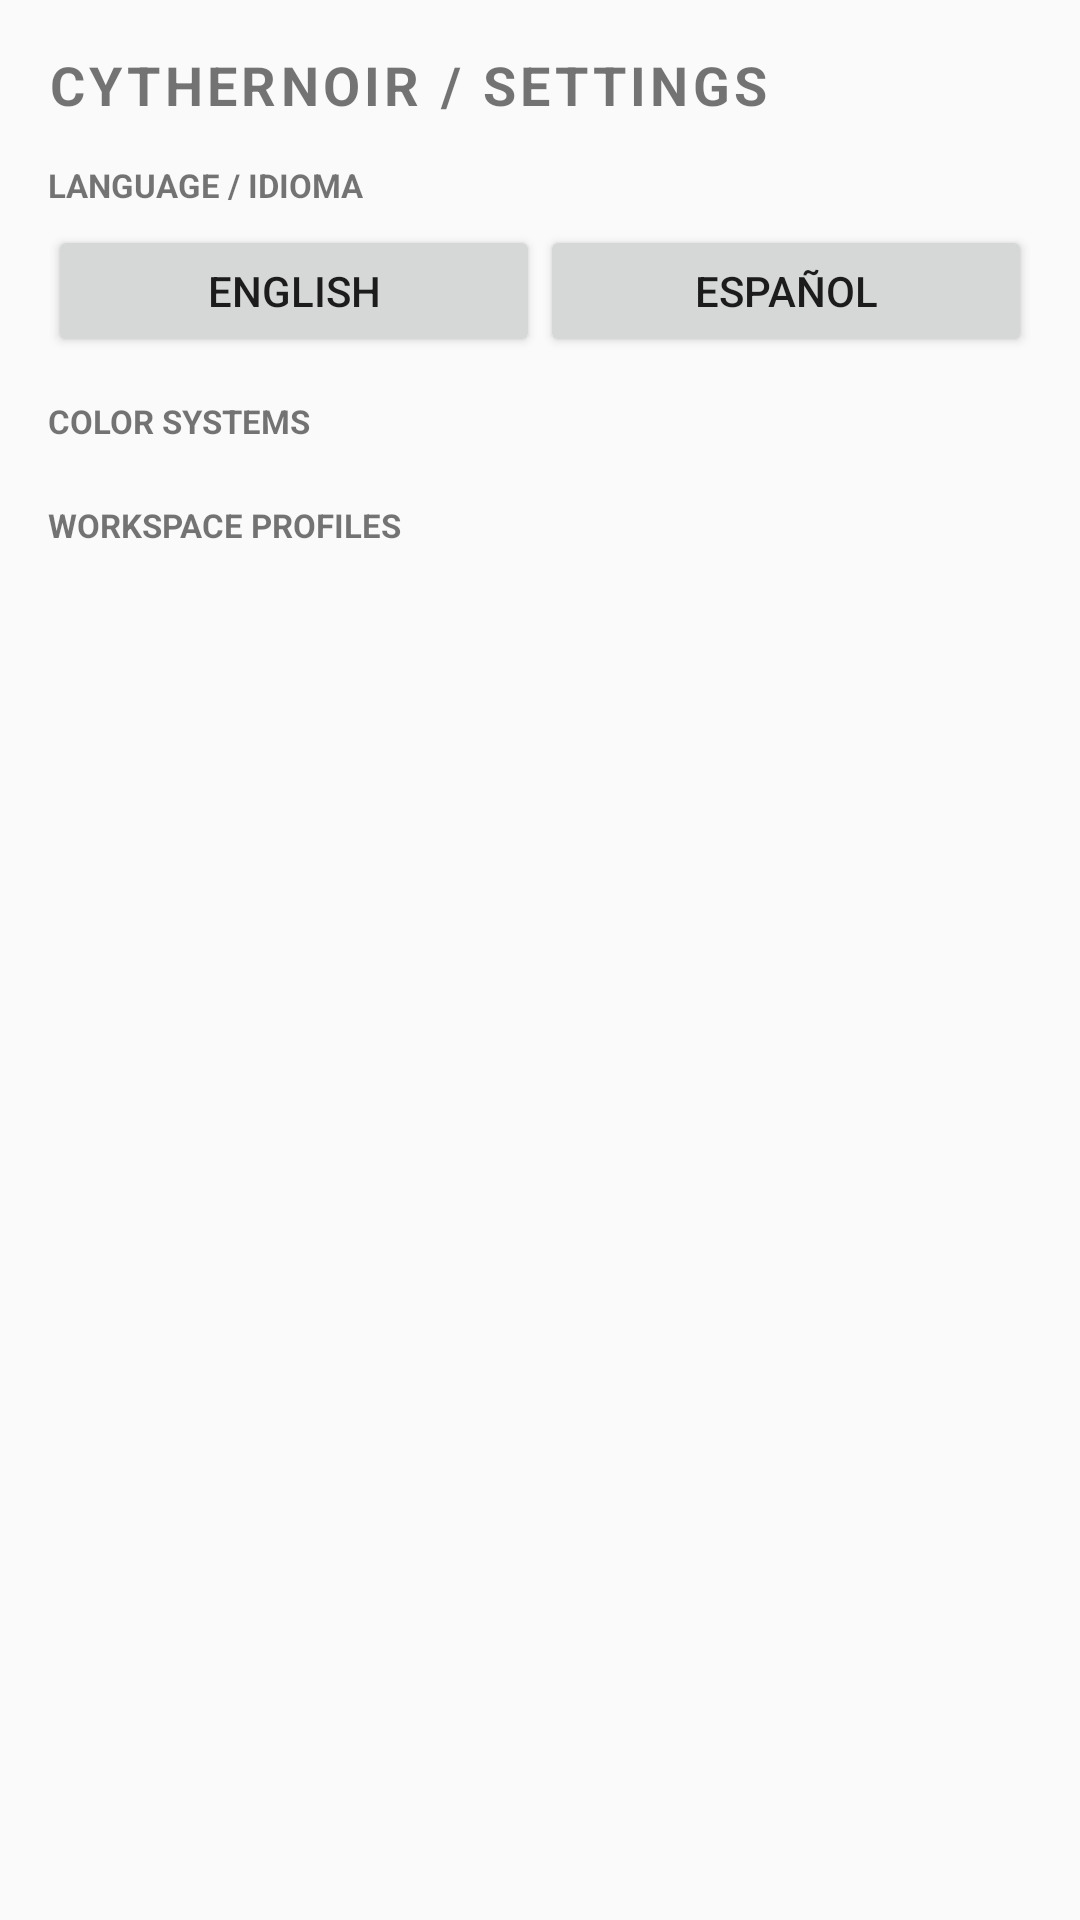

Write the Android layout XML for this screen, with the resource values it uses.
<!-- AndroidManifest.xml: application theme Custom.Solid -->
<!-- res/layout/card_settings.xml -->
<?xml version="1.0" encoding="utf-8"?>
<LinearLayout xmlns:android="http://schemas.android.com/apk/res/android"
    android:layout_width="match_parent"
    android:layout_height="wrap_content"
    android:orientation="vertical"
    android:padding="16dp">

    <TextView
        android:id="@+id/settings_title"
        android:layout_width="match_parent"
        android:layout_height="wrap_content"
        android:letterSpacing="0.08"
        android:text="CYTHERNOIR / SETTINGS"
        android:textSize="18sp"
        android:textStyle="bold" />

    <TextView
        android:layout_width="wrap_content"
        android:layout_height="wrap_content"
        android:layout_marginTop="14dp"
        android:text="LANGUAGE / IDIOMA"
        android:textSize="11sp"
        android:textStyle="bold" />

    <LinearLayout
        android:layout_width="match_parent"
        android:layout_height="wrap_content"
        android:layout_marginTop="6dp"
        android:orientation="horizontal">
        <Button android:id="@+id/btn_lang_en" android:layout_width="0dp" android:layout_height="44dp" android:layout_weight="1" android:text="English" />
        <Button android:id="@+id/btn_lang_es" android:layout_width="0dp" android:layout_height="44dp" android:layout_weight="1" android:text="Español" />
    </LinearLayout>

    <TextView
        android:id="@+id/settings_themes_label"
        android:layout_width="wrap_content"
        android:layout_height="wrap_content"
        android:layout_marginTop="14dp"
        android:text="COLOR SYSTEMS"
        android:textSize="11sp"
        android:textStyle="bold" />

    <LinearLayout
        android:id="@+id/settings_theme_grid"
        android:layout_width="match_parent"
        android:layout_height="wrap_content"
        android:layout_marginTop="6dp"
        android:orientation="vertical" />

    <TextView
        android:id="@+id/settings_workspaces_label"
        android:layout_width="wrap_content"
        android:layout_height="wrap_content"
        android:layout_marginTop="14dp"
        android:text="WORKSPACE PROFILES"
        android:textSize="11sp"
        android:textStyle="bold" />

    <LinearLayout
        android:id="@+id/settings_workspace_grid"
        android:layout_width="match_parent"
        android:layout_height="wrap_content"
        android:layout_marginTop="6dp"
        android:orientation="vertical" />
</LinearLayout>
<!-- resources referenced by this layout -->
<resources>
  <style name="Custom.Solid" parent="Theme.AppCompat.Light.NoActionBar">
          <item name="android:textColorHint">@color/hint_color</item>
          <item name="android:statusBarColor">@android:color/black</item>
          <item name="android:navigationBarColor">@android:color/black</item>
      </style>
  <color name="hint_color">#AAA</color>
</resources>
